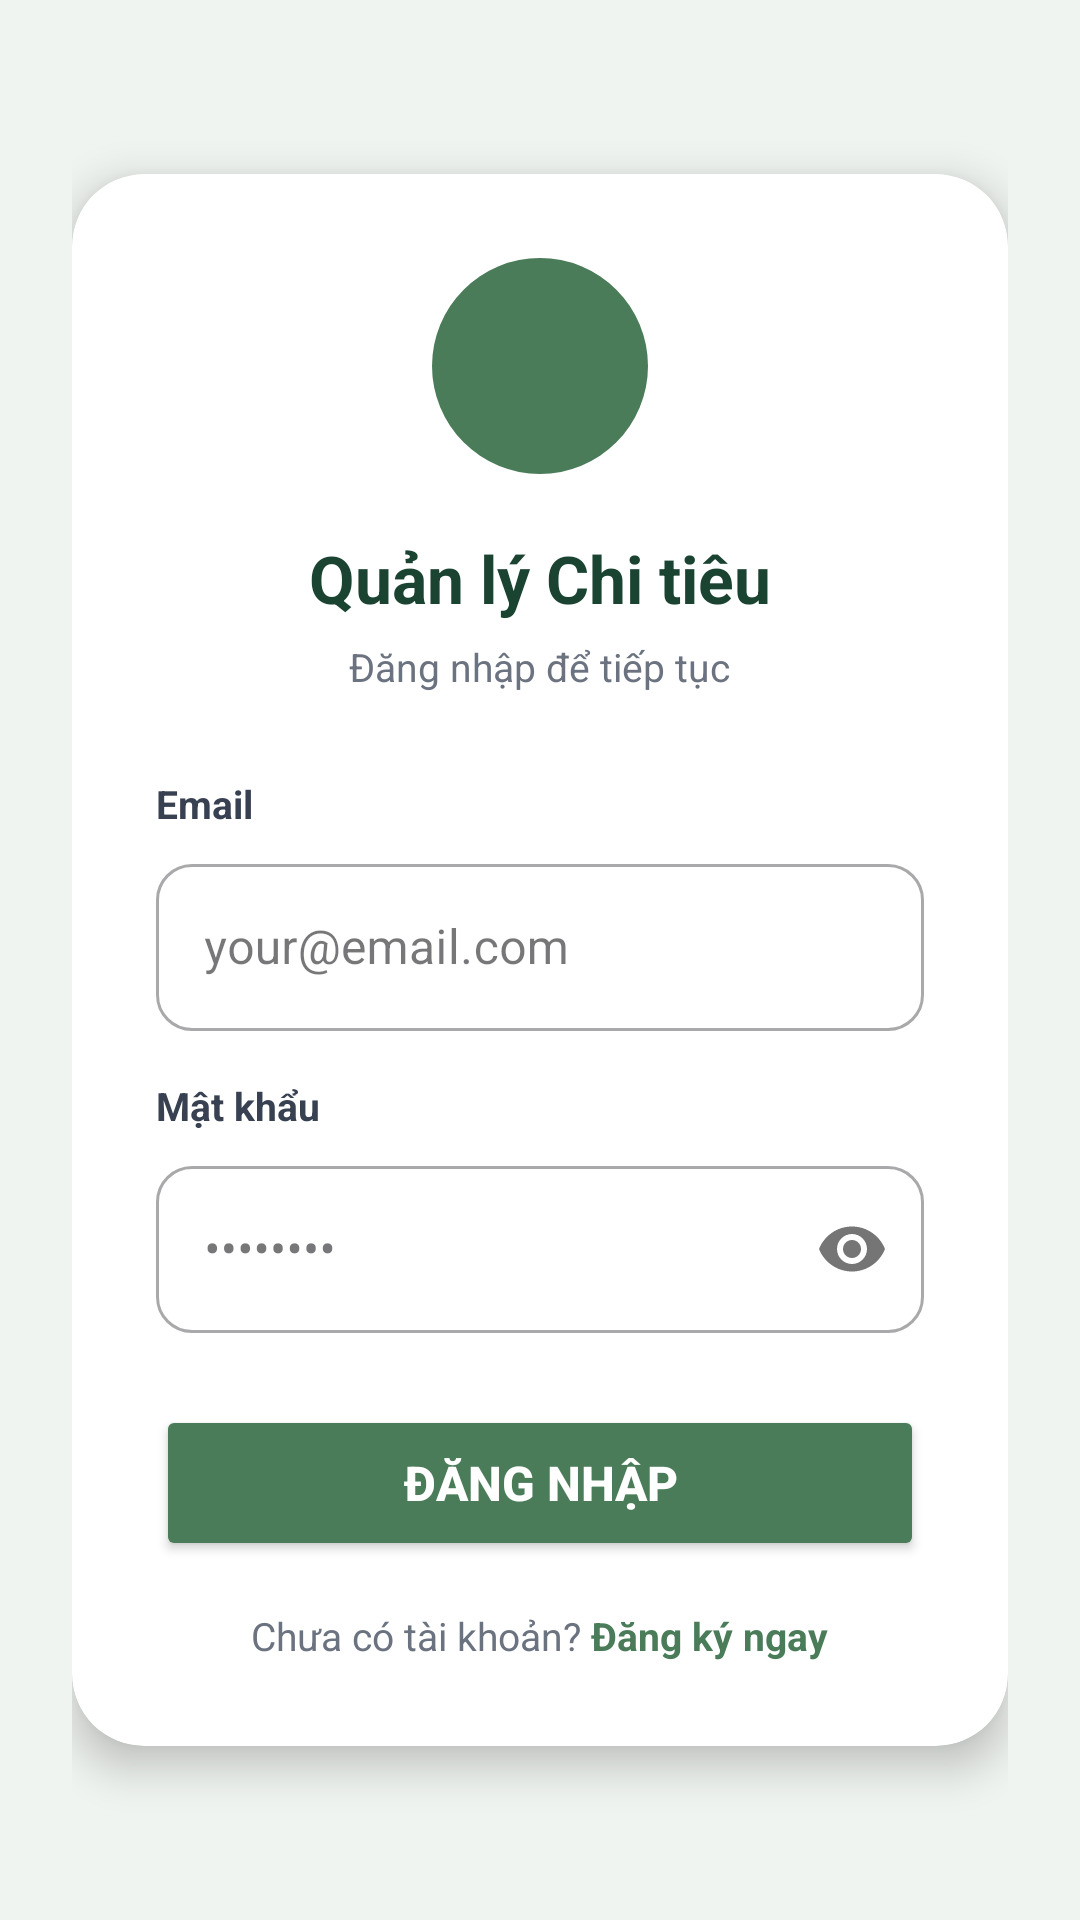

Here is an Android app screen rendered from its layout file. Give the layout XML and the strings, colors and styles it references.
<!-- AndroidManifest.xml: application theme Theme.ExpenseManagement -->
<!-- res/layout/activity_login.xml -->
<?xml version="1.0" encoding="utf-8"?>
<ScrollView xmlns:android="http://schemas.android.com/apk/res/android"
    xmlns:app="http://schemas.android.com/apk/res-auto"
    android:layout_width="match_parent"
    android:layout_height="match_parent"
    android:background="#F0F4F0"
    android:fillViewport="true">

    <LinearLayout
        android:layout_width="match_parent"
        android:layout_height="wrap_content"
        android:gravity="center"
        android:orientation="vertical"
        android:padding="24dp">

        <androidx.cardview.widget.CardView
            android:layout_width="match_parent"
            android:layout_height="wrap_content"
            android:layout_marginTop="32dp"
            android:layout_marginBottom="32dp"
            app:cardCornerRadius="24dp"
            app:cardElevation="8dp"
            app:cardBackgroundColor="#FFFFFF">

            <LinearLayout
                android:layout_width="match_parent"
                android:layout_height="wrap_content"
                android:orientation="vertical"
                android:padding="28dp"
                android:gravity="center">

                <FrameLayout
                    android:layout_width="72dp"
                    android:layout_height="72dp"
                    android:layout_marginBottom="20dp">
                    <View
                        android:layout_width="72dp"
                        android:layout_height="72dp"
                        android:background="@drawable/bg_circle_green"/>
                    <ImageView
                        android:layout_width="36dp"
                        android:layout_height="36dp"
                        android:layout_gravity="center"
                        android:src="@drawable/wallet_icon"
                        app:tint="#FFFFFF"
                        android:contentDescription="logo"/>
                </FrameLayout>

                <TextView
                    android:layout_width="wrap_content"
                    android:layout_height="wrap_content"
                    android:text="Quản lý Chi tiêu"
                    android:textSize="22sp"
                    android:textStyle="bold"
                    android:textColor="#1B4332"
                    android:layout_marginBottom="6dp"/>

                <TextView
                    android:layout_width="wrap_content"
                    android:layout_height="wrap_content"
                    android:text="Đăng nhập để tiếp tục"
                    android:textSize="13sp"
                    android:textColor="#6B7280"
                    android:layout_marginBottom="28dp"/>

                <TextView
                    android:layout_width="match_parent"
                    android:layout_height="wrap_content"
                    android:text="Email"
                    android:textSize="13sp"
                    android:textColor="#374151"
                    android:textStyle="bold"
                    android:layout_marginBottom="6dp"/>

                <com.google.android.material.textfield.TextInputLayout
                    android:id="@+id/tilEmail"
                    android:layout_width="match_parent"
                    android:layout_height="wrap_content"
                    android:layout_marginBottom="16dp"
                    style="@style/Widget.MaterialComponents.TextInputLayout.OutlinedBox"
                    app:boxCornerRadiusTopStart="12dp"
                    app:boxCornerRadiusTopEnd="12dp"
                    app:boxCornerRadiusBottomStart="12dp"
                    app:boxCornerRadiusBottomEnd="12dp">

                    <com.google.android.material.textfield.TextInputEditText
                        android:id="@+id/etEmail"
                        android:layout_width="match_parent"
                        android:layout_height="wrap_content"
                        android:hint="your@email.com"
                        android:inputType="textEmailAddress"/>
                </com.google.android.material.textfield.TextInputLayout>

                <TextView
                    android:layout_width="match_parent"
                    android:layout_height="wrap_content"
                    android:text="Mật khẩu"
                    android:textSize="13sp"
                    android:textColor="#374151"
                    android:textStyle="bold"
                    android:layout_marginBottom="6dp"/>

                <com.google.android.material.textfield.TextInputLayout
                    android:id="@+id/tilPassword"
                    android:layout_width="match_parent"
                    android:layout_height="wrap_content"
                    android:layout_marginBottom="24dp"
                    style="@style/Widget.MaterialComponents.TextInputLayout.OutlinedBox"
                    app:passwordToggleEnabled="true"
                    app:boxCornerRadiusTopStart="12dp"
                    app:boxCornerRadiusTopEnd="12dp"
                    app:boxCornerRadiusBottomStart="12dp"
                    app:boxCornerRadiusBottomEnd="12dp">

                    <com.google.android.material.textfield.TextInputEditText
                        android:id="@+id/etPassword"
                        android:layout_width="match_parent"
                        android:layout_height="wrap_content"
                        android:hint="••••••••"
                        android:inputType="textPassword" />
                </com.google.android.material.textfield.TextInputLayout>

                <Button
                    android:id="@+id/btnLogin"
                    android:layout_width="match_parent"
                    android:layout_height="52dp"
                    android:layout_marginBottom="16dp"
                    android:text="Đăng nhập"
                    android:textColor="#FFFFFF"
                    android:textSize="16sp"
                    android:textStyle="bold"
                    app:backgroundTint="#4A7C59" />

                <ProgressBar
                    android:id="@+id/progressBar"
                    android:layout_width="wrap_content"
                    android:layout_height="wrap_content"
                    android:visibility="gone"
                    android:layout_marginBottom="8dp"/>

                <LinearLayout
                    android:layout_width="wrap_content"
                    android:layout_height="wrap_content"
                    android:orientation="horizontal"
                    android:gravity="center">

                    <TextView
                        android:layout_width="wrap_content"
                        android:layout_height="wrap_content"
                        android:text="Chưa có tài khoản?"
                        android:textSize="13sp"
                        android:textColor="#6B7280"/>

                    <TextView
                        android:id="@+id/tvGoToRegister"
                        android:layout_width="wrap_content"
                        android:layout_height="wrap_content"
                        android:text=" Đăng ký ngay"
                        android:textSize="13sp"
                        android:textColor="#4A7C59"
                        android:textStyle="bold"
                        android:clickable="true"
                        android:focusable="true"/>
                </LinearLayout>

            </LinearLayout>
        </androidx.cardview.widget.CardView>
    </LinearLayout>
</ScrollView>
<!-- resources referenced by this layout -->
<resources>
  <!-- drawable bg_circle_green (drawable) -->
  <?xml version="1.0" encoding="utf-8"?>
  <shape xmlns:android="http://schemas.android.com/apk/res/android"
      android:shape="oval">
      <solid android:color="#4A7C59"/>
  </shape>
  <style name="Theme.ExpenseManagement" parent="Base.Theme.ExpenseManagement" />
  <style name="Base.Theme.ExpenseManagement" parent="Theme.Material3.DayNight.NoActionBar">
          
          
      </style>
</resources>
